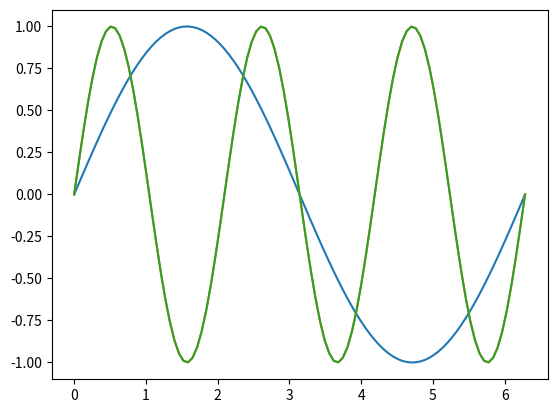

This figure's Python source:
# -*- coding: utf-8 -*-
"""
Created on Tue May 22 11:08:20 2018

[redacted]
"""

import numpy as np
import matplotlib.pyplot as plt
from numpy import pi, sin, cos

x = np.linspace(0, 2*pi, 100)


plt.plot(x, sin(x))
plt.plot(x, sin(3*x))
plt.plot(x, sin(3*x + 2*pi))